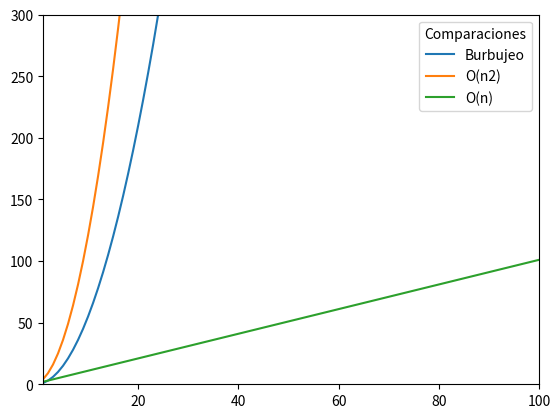

This chart was generated by the following Python code:
import random
import matplotlib.pyplot as plt

lista_1 = [1, 2, -3, 8, 1, 5]
lista_2 = [1, 2, 3, 4, 5]
lista_3 = [0, 9, 3, 8, 5, 3, 2, 4]
lista_4 = [10, 8, 6, 2, -2, -5]
lista_5 = [2, 5, 1, 0]

def ord_burbujeo(lista):
    comp_nico = 0
    array = lista.copy()
    for i in range(len(array), 0, -1):
        for j in range(i-1):
            comp_nico += 1
            if array[j] > array[j+1]:
                array[j], array[j+1] = array[j+1], array[j]
    return array, comp_nico

ordenada_1, comp_nico1 = ord_burbujeo(lista_1)
ordenada_2, comp_nico2 = ord_burbujeo(lista_2)
ordenada_3, comp_nico3 = ord_burbujeo(lista_3)
ordenada_4, comp_nico4 = ord_burbujeo(lista_4)
ordenada_5, comp_nico5 = ord_burbujeo(lista_5)

comp = []
largo = list(range(1, 257))
n_cuadrado = [n**2 for n in largo]
o_n = [n for n in largo]
for n in range(1, 257):
    lista = [random.randint(0,1000) for _ in range(n)]
    ordenada, comparaciones = ord_burbujeo(lista)
    comp.append(comparaciones)  
    
plt.figure(1)
plt.plot(comp, label='Burbujeo')
plt.plot(n_cuadrado, label='O(n2)')
plt.plot(o_n, label='O(n)')
plt.xlim([1, 100])
plt.ylim([0, 300])
plt.legend(title='Comparaciones')